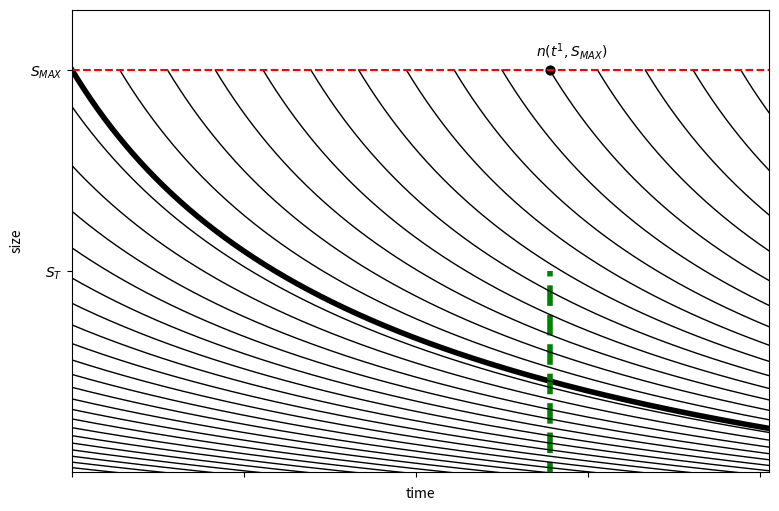

The script that saved this image:
import numpy as np
import matplotlib.pyplot as plt

def Ch(t,w,Smax,t0):
    #characteristic function for diatoms splitting
    C0=np.power(Smax,-3./2.)-1.5*w*t0
    return np.power(1.5*w*t+C0,-2./3.)

w=1.e-06
Nyears=4.
Smax=120.
St=80.

NT=365*int(Nyears)

fig,ax = plt.subplots(1,figsize=(9, 6),gridspec_kw = {'wspace':1.5, 'hspace':1.5})

t0=0.
t1=1000.
t=np.arange(t0,365.*Nyears)
ax.plot(t,Ch(t,w,Smax,t0),c='k',linewidth=4)
ax.vlines(t1,ymin=0.,ymax=St,colors='g', linestyles='--',linewidth=4)

ax.annotate(r'$n(t^1,S_{MAX})$',
            xy=(t1,Smax), xycoords='data',
            xytext=(-10, 10), textcoords='offset points')
#           arrowprops=dict(facecolor='black', shrink=0.05),
#           horizontalalignment='center', verticalalignment='bottom')
ax.scatter(t1,Smax,s=40.,c='k')

ax.set_xlim([0.,NT])
ax.set_ylim([40.,Smax+Smax/10.])
ax.set_yticks([St,Smax])
ax.set_yticklabels([r'$S_T$',r'$S_{MAX}$'])
ax.set_xticks(np.arange(0.,NT,360))
ax.set_xticklabels([])
ax.set_xlabel('time')
ax.set_ylabel('size')

step=100

for t0 in range(0,NT,step):
    t=np.arange(t0,365.*Nyears)
    ax.plot(t,Ch(t,w,Smax,t0),c='k',linewidth=1)

for t0 in range(-365*10,0,step):
    t=np.arange(t0,365.*Nyears)
    ax.plot(t,Ch(t,w,Smax,t0),c='k',linewidth=1)

ax.axhline(y=Smax, color='r', linestyle='--') 

fileout='diatoms_char.png'
fig.savefig(fileout, format='png',dpi=300, bbox_inches="tight")
